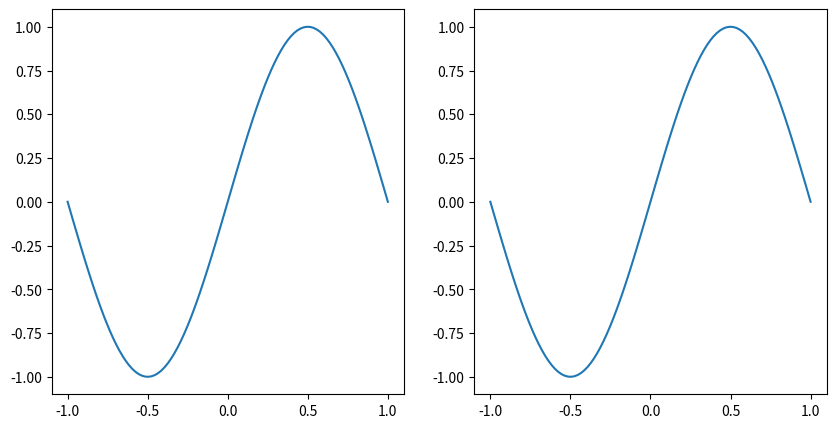
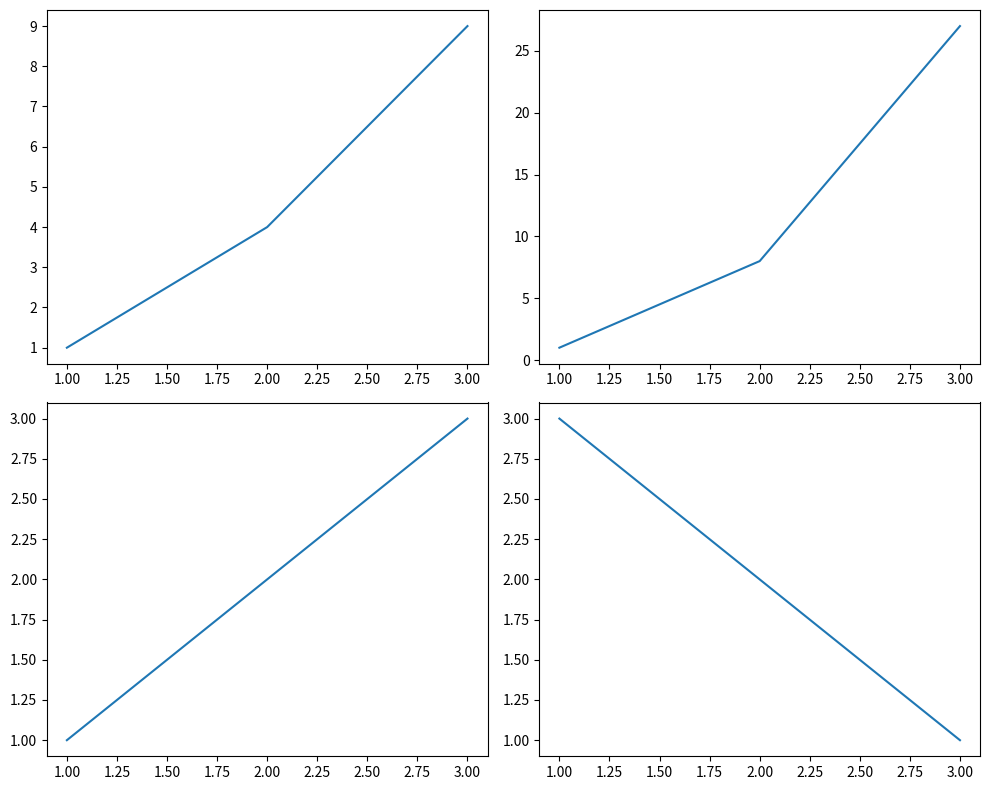

Write the Python code that produced these figures, in order.
import matplotlib.pyplot as plt
import numpy as np 
fig = plt.figure(figsize=(10,5))
ax = fig.add_subplot(121)
ax1 = fig.add_subplot(122)

x = np.linspace(-1,1,100)
y = np.sin(x*np.pi)

ax.plot(x,y)
ax1.plot(x,y)

plt.show()

## plt.subplots create both figure and axes simultaneously
fig, axe = plt.subplots(2, 2, figsize=(10, 8))

axe[0, 0].plot([1, 2, 3], [1, 4, 9])
axe[0, 1].plot([1, 2, 3], [1, 8, 27])
axe[1, 0].plot([1, 2, 3], [1, 2, 3])
axe[1, 1].plot([1, 2, 3], [3, 2, 1])

plt.tight_layout()
plt.show()
